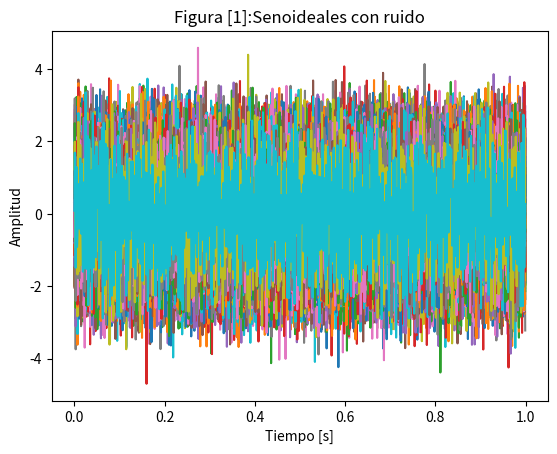
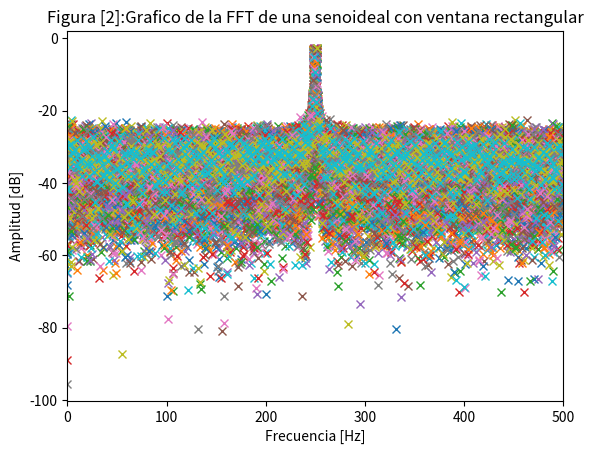
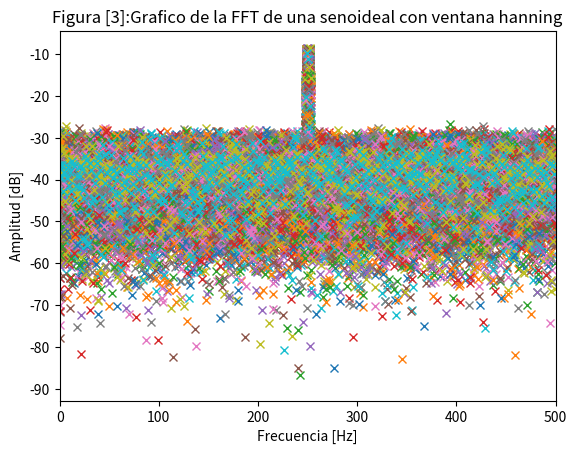
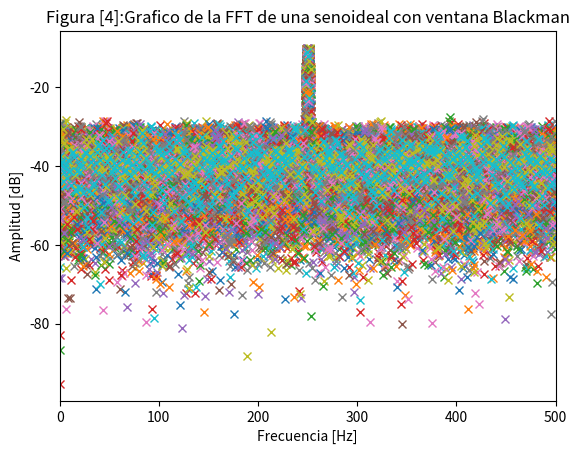
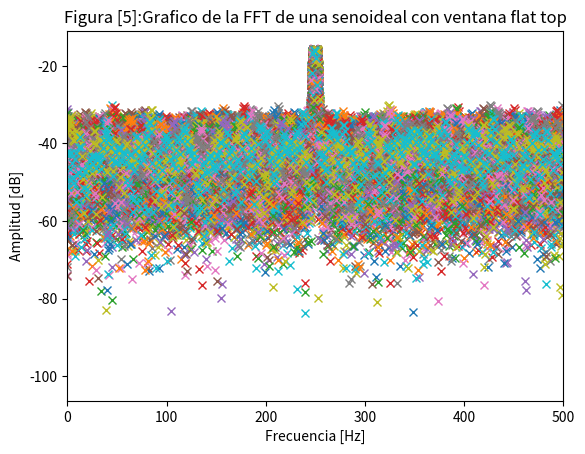
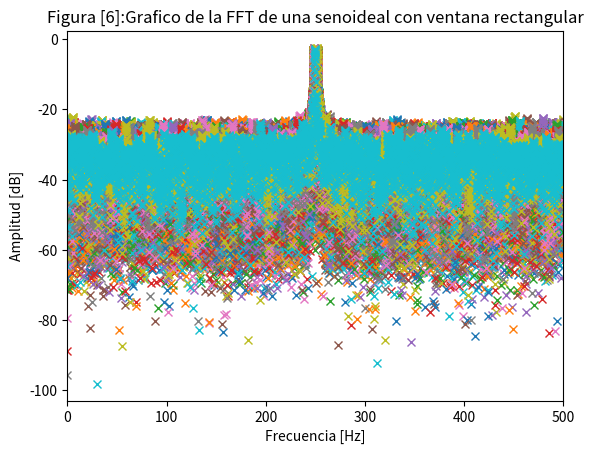
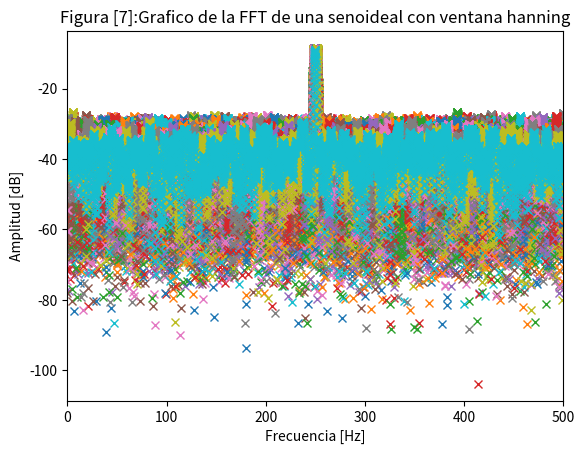
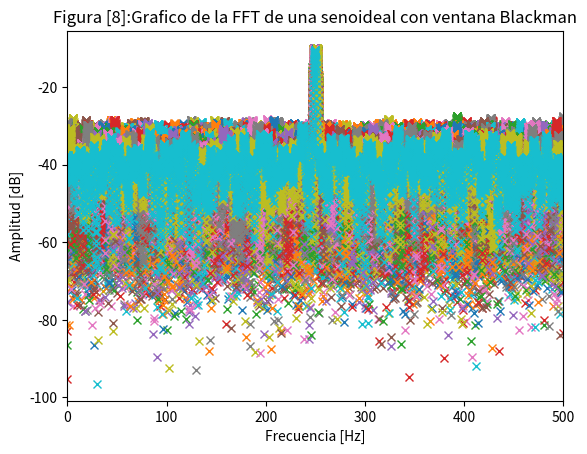
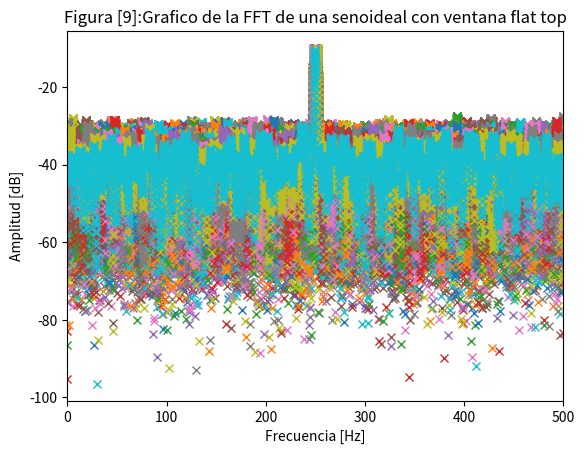
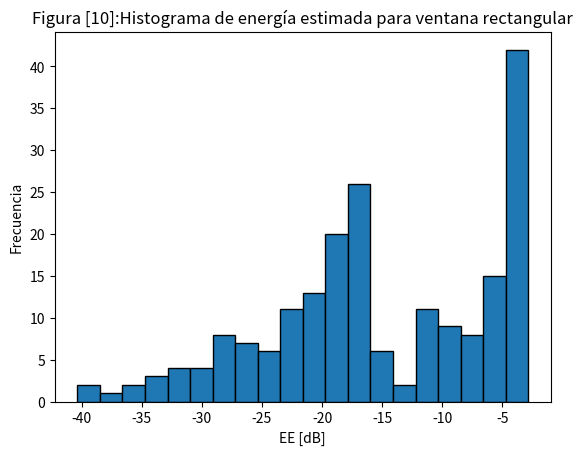
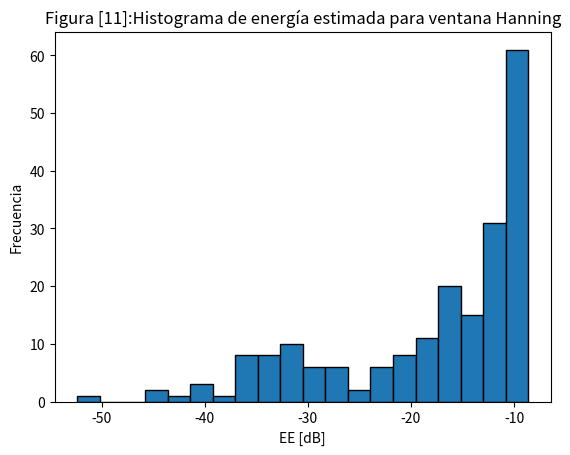
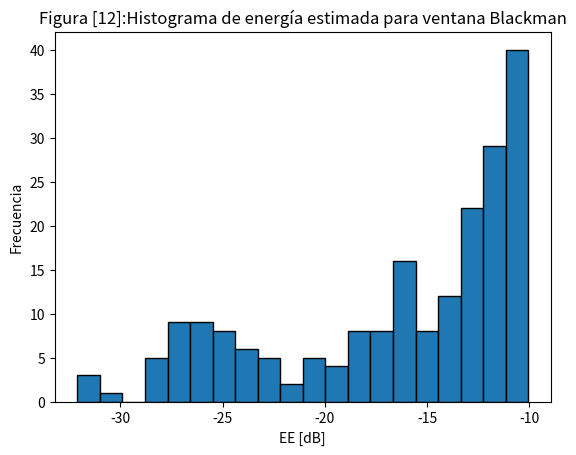
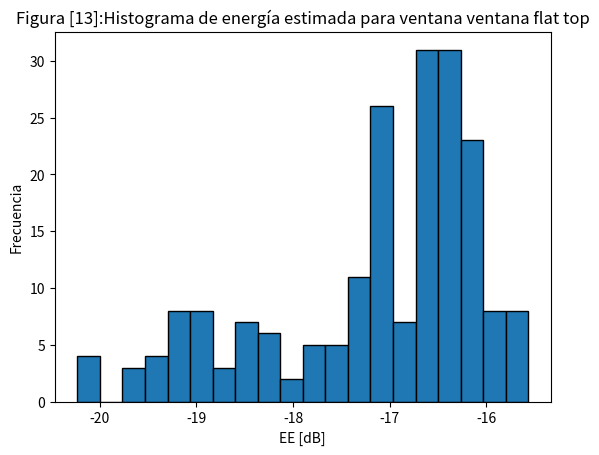
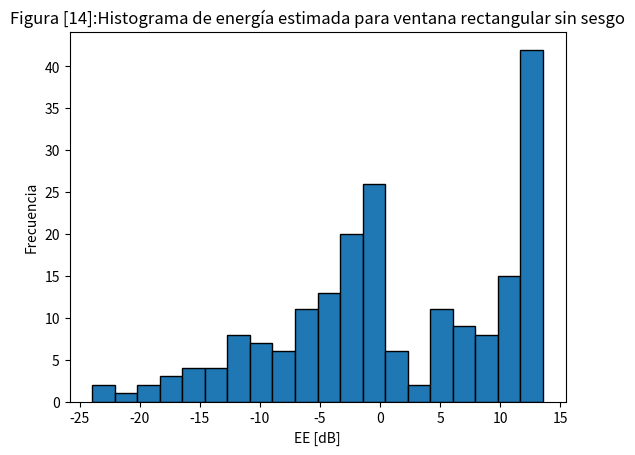
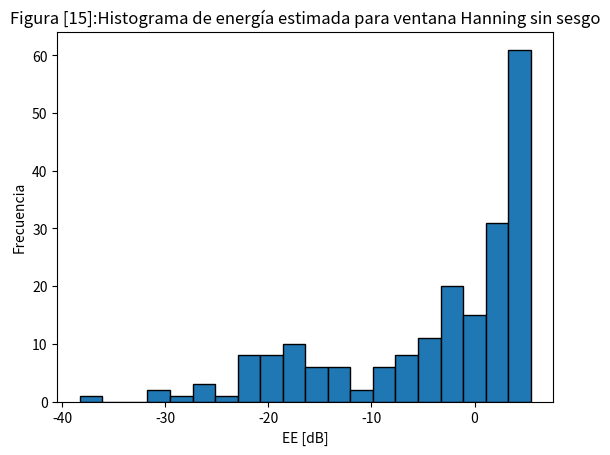
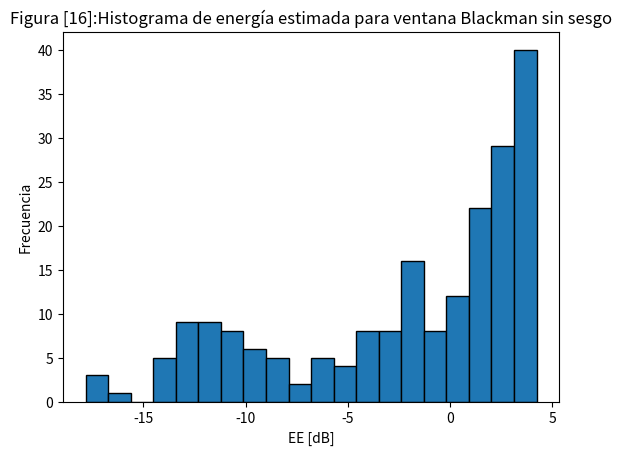

Python code for these plots, in order:
# -*- coding: utf-8 -*-
"""
Created on Tue Sep 23 14:22:58 2025

[redacted]
"""

import numpy as np
import matplotlib.pyplot as plt
from numpy.fft import fft
from scipy.signal import windows

def mi_funcion_sin2(vmax=1.0, dc=0.0, ff=1.0, ph=0.0, nn=1000, fs=1000.0):
 t = np.arange(nn, dtype=float)/fs
 f = np.atleast_1d(ff).astype(float)
 ph = np.broadcast_to(np.atleast_1d(ph), f.shape)
 A  = np.broadcast_to(np.atleast_1d(vmax), f.shape)
 DC = np.broadcast_to(np.atleast_1d(dc), f.shape)


 x = DC[None,:] + A[None,:] * np.sin(2*np.pi*t[:,None]*f[None,:] + ph[None,:])

 return t, x

#cte
N=1000 #numero de muestras 
fs=N   #Frecuencia de muestreo
dF=fs/N#Resolucion espectral 
ts=1/fs# Tiempo de muestreo 
Ω0=fs/4# Frecuencia en el primer bin 
Ab=fs/2 #Ancho de banda
R=200 #Realizaciones 
snr=3 #Piso de ruido
amplitud=np.sqrt(2) 
sigma=np.sqrt(10**(-snr/10)*(amplitud)**2/2) #Sigma por definicion
nfft=N #Numero de frecuencias para la FFT 

#Definicion de ventanas.
wH=  np.hanning(N)       #Hanning window
wBH= np.blackman(N)      #Blackman window
wFT= windows.flattop(N)  #flat top window

#Generadores de ruido
fr=np.random.uniform(low=-2, high=2, size=R).ravel() #Generador aleatorio entre 2 y -2
namatrizada= np.random.normal(loc=0.0, scale=sigma, size=(N, R)) #Generador normal

Ω1=(Ω0+fr)*dF #Frecuencia con ruido

ttmatrizada,xxmatrizada=mi_funcion_sin2(vmax=amplitud, dc=0, ff=Ω1, ph=0, nn=N, fs=fs) #Senoideales en matriz con ruido en frecuencia
Xxruido=xxmatrizada+namatrizada #senoideal con ruido 
plt.figure()
plt.plot(ttmatrizada,Xxruido) #Grafico de senoideales con ruido en frecuencia y desfase 
plt.xlabel('Tiempo [s]')
plt.ylabel('Amplitud')
plt.title('Figura [1]:Senoideales con ruido')

ffm=np.fft.fftfreq(nfft, ts) #Tira de frecuencias para escala dB

#Senoideales ventaneadas
xxRec=Xxruido    #usando ventana rectangular implicita 
xxwH= Xxruido*wH[:, None] #usando ventana de hanning
xxwBH=Xxruido*wBH[:, None]#usando ventana de Blackman
xxwFT=Xxruido*wFT[:, None]#usando ventana de flat top

#FFT de las senoideales 

FFTxxRec=fft(xxRec,axis=0)/N  #Fft de la  ventana rectangular implicita 
FFTxxwH=fft(xxwH,axis=0)/N  #Fft de la  ventana hanning
FFTxxBH=fft(xxwBH,axis=0)/N  #Fft de la  ventana Blackman 
FFTxxFT=fft(xxwFT,axis=0)/N  #Fft de la  ventana flat top

#FFT en DB 
dBRec=20*np.log10(np.abs(FFTxxRec)) #Fft en escala dB de la  ventana rectangular implicita 
dBwH=20*np.log10(np.abs(FFTxxwH))   #Fft en escala dB de la  ventana hanning
dBBH=20*np.log10(np.abs(FFTxxBH))   #Fft en escala dB de la  ventana Blackman 
dBFT=20*np.log10(np.abs(FFTxxFT))   #Fft en escala dB de la  ventana flat top

#Grafico de las senoideales ventaneadas 
plt.figure()
plt.plot(ffm,dBRec,'x',label='ventana rectangular en dB')
plt.xlim([0,fs/2])
plt.title('Figura [2]:Grafico de la FFT de una senoideal con ventana rectangular')
plt.xlabel('Frecuencia [Hz]')
plt.ylabel('Amplitud [dB]')

plt.figure()
plt.plot(ffm,dBwH,'x',label='ventana rectangular en dB')
plt.xlim([0,fs/2])
plt.title('Figura [3]:Grafico de la FFT de una senoideal con ventana hanning')
plt.xlabel('Frecuencia [Hz]')
plt.ylabel('Amplitud [dB]')

plt.figure()
plt.plot(ffm,dBBH,'x',label='ventana rectangular en dB')
plt.xlim([0,fs/2])
plt.title('Figura [4]:Grafico de la FFT de una senoideal con ventana Blackman')
plt.xlabel('Frecuencia [Hz]')
plt.ylabel('Amplitud [dB]')

plt.figure()
plt.plot(ffm,dBFT,'x',label='ventana rectangular en dB')
plt.xlim([0,fs/2])
plt.title('Figura [5]:Grafico de la FFT de una senoideal con ventana flat top')
plt.xlabel('Frecuencia [Hz]')
plt.ylabel('Amplitud [dB]')

#Ventanas con zero padding 
nfftp=10*N
FFTxxRec2=fft(xxRec,n=nfftp, axis=0)/N  #Fft de la  ventana rectangular implicita y zero padding 
FFTxxwH2=fft(xxwH,  n=nfftp, axis=0)/N  #Fft de la  ventana hanning y zero padding
FFTxxBH2=fft(xxwBH, n=nfftp, axis=0)/N  #Fft de la  ventana Blackman y zero padding
FFTxxFT2=fft(xxwFT, n=nfftp, axis=0)/N  #Fft de la  ventana flat top y zero padding
ffm2 = np.fft.fftfreq(nfftp, d=ts)     #Tira de frecuencias  con zero padding

#Grafico de las senoideales ventaneadas con zero padding
plt.figure()
plt.plot(ffm2,20*np.log10(np.abs(FFTxxRec2)),'x',label='ventana rectangular en dB')
plt.xlim([0,fs/2])
plt.title('Figura [6]:Grafico de la FFT de una senoideal con ventana rectangular')
plt.xlabel('Frecuencia [Hz]')
plt.ylabel('Amplitud [dB]')

plt.figure()
plt.plot(ffm2,20*np.log10(np.abs(FFTxxwH2)),'x',label='ventana rectangular en dB')
plt.xlim([0,fs/2])
plt.title('Figura [7]:Grafico de la FFT de una senoideal con ventana hanning')
plt.xlabel('Frecuencia [Hz]')
plt.ylabel('Amplitud [dB]')

plt.figure()
plt.plot(ffm2,20*np.log10(np.abs(FFTxxBH2)),'x',label='ventana rectangular en dB')
plt.xlim([0,fs/2])
plt.title('Figura [8]:Grafico de la FFT de una senoideal con ventana Blackman')
plt.xlabel('Frecuencia [Hz]')
plt.ylabel('Amplitud [dB]')

plt.figure()
plt.plot(ffm2,20*np.log10(np.abs(FFTxxBH2)),'x',label='ventana rectangular en dB')
plt.xlim([0,fs/2])
plt.title('Figura [9]:Grafico de la FFT de una senoideal con ventana flat top')
plt.xlabel('Frecuencia [Hz]')
plt.ylabel('Amplitud [dB]') 

#Estimadores de amplitud (o energia)
EERec=dBRec[N//4, :] #tira del valor maximo de frecuencia para ventana rectangular
EEwH  =dBwH[N//4, :] #tira del valor maximo de frecuencia para ventana hanning
EEBH  =dBBH[N//4, :] #tira del valor maximo de frecuencia para ventana Blackman 
EEFT  =dBFT[N//4, :] #tira del valor maximo de frecuencia para ventana ventana flat top

#Graficos con sesgo 
plt.figure()
plt.hist(EERec, bins=20, edgecolor='k')
plt.xlabel("EE [dB]")
plt.ylabel("Frecuencia")
plt.title("Figura [10]:Histograma de energía estimada para ventana rectangular")

plt.figure()
plt.hist(EEwH, bins=20, edgecolor='k')
plt.xlabel("EE [dB]")
plt.ylabel("Frecuencia")
plt.title("Figura [11]:Histograma de energía estimada para ventana Hanning")

plt.figure()
plt.hist(EEBH, bins=20, edgecolor='k')
plt.xlabel("EE [dB]")
plt.ylabel("Frecuencia")
plt.title("Figura [12]:Histograma de energía estimada para ventana Blackman")

plt.figure()
plt.hist(EEFT, bins=20, edgecolor='k')
plt.xlabel("EE [dB]")
plt.ylabel("Frecuencia")
plt.title("Figura [13]:Histograma de energía estimada para ventana ventana flat top")

#Graficos sin sesgo 
plt.figure()
plt.hist(EERec-np.median(EERec), bins=20, edgecolor='k')
plt.xlabel("EE [dB]")
plt.ylabel("Frecuencia")
plt.title("Figura [14]:Histograma de energía estimada para ventana rectangular sin sesgo")

plt.figure()
plt.hist(EEwH-np.median(EEwH), bins=20, edgecolor='k')
plt.xlabel("EE [dB]")
plt.ylabel("Frecuencia")
plt.title("Figura [15]:Histograma de energía estimada para ventana Hanning sin sesgo")

plt.figure()
plt.hist(EEBH-np.median(EEBH), bins=20, edgecolor='k')
plt.xlabel("EE [dB]")
plt.ylabel("Frecuencia")
plt.title("Figura [16]:Histograma de energía estimada para ventana Blackman sin sesgo")

plt.figure()
plt.hist(EEFT-np.median(EEFT), bins=20, edgecolor='k')
plt.xlabel("EE [dB]")
plt.ylabel("Frecuencia")
plt.title("Figura [17]:Histograma de energía estimada para ventana ventana flat top sin sesgo")

#Estimador de frecuencia
EFRec=np.argmax(np.abs(FFTxxRec[:N//2+1])) #Estimador de frecuencia de la  ventana rectangular implicita  
EFxxwH=np.argmax(np.abs(FFTxxwH[:N//2+1])) #Estimador de frecuencia de la  ventana hanning
EFxxBH=np.argmax(np.abs(FFTxxBH[:N//2+1])) #Estimador de frecuencia de la  ventana Blackman
EFxxFT=np.argmax(np.abs(FFTxxFT[:N//2+1])) #Estimador de frecuencia de la  ventana flat top
FeRec=EFRec*dF #indice de frecuencia para ventana rectangular
FewH=EFxxwH*dF #indice de frecuencia para ventana hanning
FeBH=EFxxBH*dF #indice de frecuencia para ventana Blackman
FeFT=EFxxFT*dF #indice de frecuencia para ventana flat top
